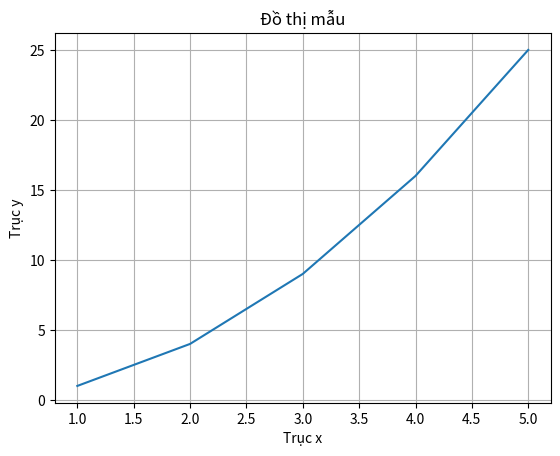
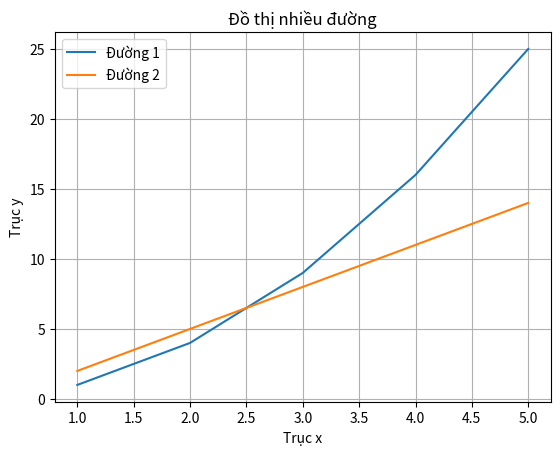
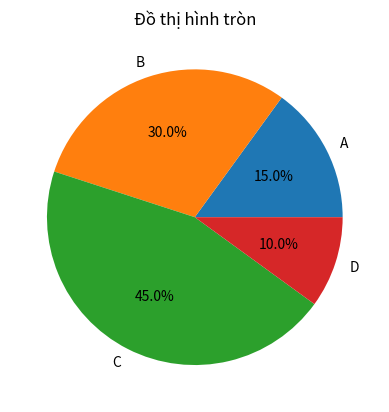

These charts were generated, in order, by the following Python code:
# Nhập thư viện matplotlib
import matplotlib.pyplot as plt

# Tạo dữ liệu mẫu
x = [1, 2, 3, 4, 5]
y = [1, 4, 9, 16, 25]

# Tạo đồ thị
plt.plot(x, y)

# Thêm tiêu đề cho đồ thị
plt.title('Đồ thị mẫu')

# Thêm nhãn cho trục x và y
plt.xlabel('Trục x')
plt.ylabel('Trục y')

# Hiển thị lưới
plt.grid(True)

# Hiển thị đồ thị
plt.show()

# Tạo đồ thị nhiều đường
x = [1, 2, 3, 4, 5]
y1 = [1, 4, 9, 16, 25]
y2 = [2, 5, 8, 11, 14]

plt.plot(x, y1, label='Đường 1')
plt.plot(x, y2, label='Đường 2')

plt.title('Đồ thị nhiều đường')
plt.xlabel('Trục x')
plt.ylabel('Trục y')
plt.legend()
plt.grid(True)
plt.show()

# Tạo đồ thị hình tròn
labels = ['A', 'B', 'C', 'D']
sizes = [15, 30, 45, 10]

plt.pie(sizes, labels=labels, autopct='%1.1f%%')
plt.title('Đồ thị hình tròn')
plt.show()
